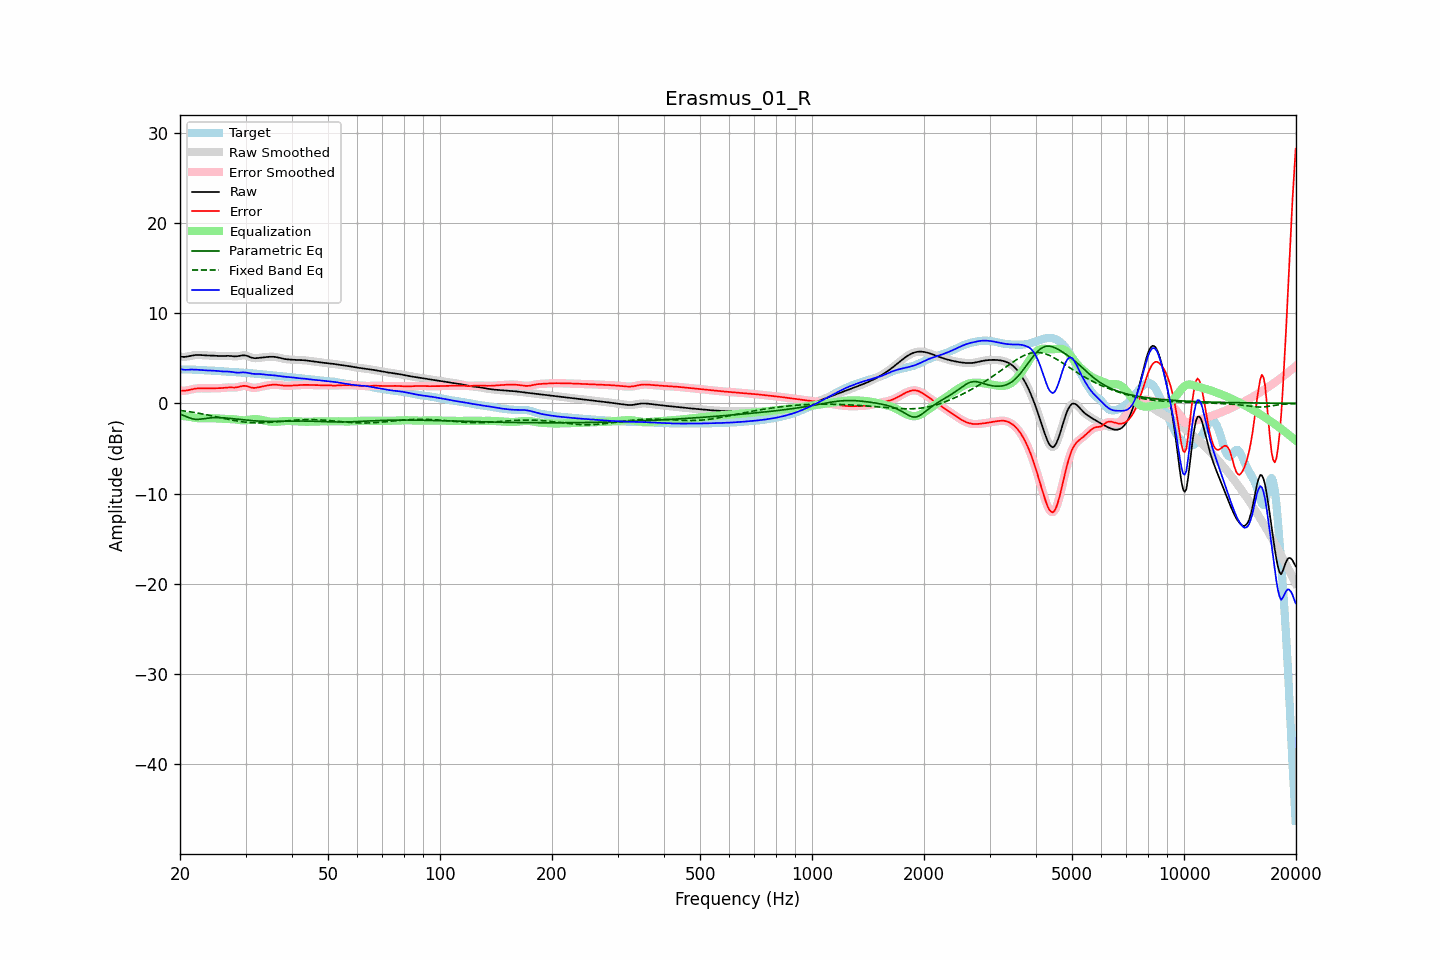

Source data for this figure (header and first rows):
frequency, raw, error, smoothed, error_smoothed, equalization, parametric_eq, fixed_band_eq, equalized_raw, equalized_smoothed, target
20.00, 5.17, 1.41, 5.17, 1.42, -1.36, -1.19, -0.79, 3.81, 3.81, 3.75
20.20, 5.15, 1.40, 5.15, 1.40, -1.39, -1.26, -0.81, 3.76, 3.76, 3.75
20.40, 5.14, 1.39, 5.14, 1.39, -1.41, -1.33, -0.83, 3.73, 3.73, 3.75
20.61, 5.15, 1.39, 5.15, 1.40, -1.43, -1.40, -0.86, 3.71, 3.71, 3.75
20.81, 5.17, 1.42, 5.17, 1.42, -1.46, -1.48, -0.88, 3.71, 3.71, 3.75
21.02, 5.20, 1.45, 5.20, 1.45, -1.48, -1.55, -0.91, 3.72, 3.72, 3.75
21.23, 5.24, 1.49, 5.24, 1.49, -1.51, -1.62, -0.94, 3.73, 3.73, 3.74
21.44, 5.27, 1.54, 5.27, 1.54, -1.53, -1.68, -0.96, 3.74, 3.74, 3.74
21.66, 5.31, 1.58, 5.31, 1.58, -1.57, -1.73, -0.99, 3.74, 3.74, 3.73
21.87, 5.34, 1.61, 5.34, 1.61, -1.60, -1.76, -1.02, 3.74, 3.74, 3.72
22.09, 5.35, 1.64, 5.35, 1.64, -1.62, -1.78, -1.05, 3.73, 3.73, 3.72
22.31, 5.36, 1.65, 5.36, 1.65, -1.64, -1.78, -1.08, 3.72, 3.72, 3.71
22.54, 5.36, 1.66, 5.35, 1.66, -1.66, -1.77, -1.11, 3.70, 3.70, 3.69
22.76, 5.35, 1.66, 5.34, 1.66, -1.66, -1.75, -1.14, 3.68, 3.68, 3.68
22.99, 5.33, 1.66, 5.33, 1.66, -1.66, -1.72, -1.18, 3.67, 3.67, 3.67
23.22, 5.32, 1.66, 5.32, 1.66, -1.66, -1.69, -1.21, 3.66, 3.66, 3.66
23.45, 5.31, 1.65, 5.31, 1.65, -1.66, -1.67, -1.25, 3.65, 3.65, 3.65
23.69, 5.30, 1.65, 5.30, 1.66, -1.66, -1.64, -1.28, 3.64, 3.64, 3.65
23.92, 5.30, 1.66, 5.30, 1.66, -1.66, -1.62, -1.32, 3.64, 3.64, 3.64
24.16, 5.29, 1.66, 5.29, 1.66, -1.66, -1.60, -1.35, 3.64, 3.64, 3.63
24.40, 5.29, 1.66, 5.29, 1.66, -1.66, -1.59, -1.39, 3.63, 3.63, 3.62
24.65, 5.28, 1.67, 5.28, 1.67, -1.66, -1.58, -1.43, 3.62, 3.62, 3.61
24.89, 5.27, 1.67, 5.27, 1.67, -1.67, -1.58, -1.47, 3.60, 3.60, 3.60
25.14, 5.25, 1.67, 5.25, 1.67, -1.67, -1.58, -1.50, 3.58, 3.58, 3.59
25.39, 5.24, 1.67, 5.24, 1.67, -1.68, -1.58, -1.54, 3.56, 3.56, 3.57
25.65, 5.24, 1.68, 5.24, 1.68, -1.69, -1.59, -1.58, 3.54, 3.54, 3.55
25.91, 5.24, 1.70, 5.24, 1.70, -1.71, -1.60, -1.62, 3.53, 3.53, 3.54
26.16, 5.24, 1.72, 5.24, 1.72, -1.72, -1.61, -1.66, 3.52, 3.53, 3.53
26.43, 5.25, 1.74, 5.25, 1.74, -1.73, -1.63, -1.70, 3.52, 3.52, 3.51
26.69, 5.26, 1.75, 5.26, 1.75, -1.74, -1.64, -1.73, 3.52, 3.52, 3.51
26.96, 5.26, 1.76, 5.26, 1.76, -1.74, -1.66, -1.77, 3.52, 3.52, 3.50
27.23, 5.25, 1.76, 5.25, 1.76, -1.75, -1.68, -1.81, 3.51, 3.50, 3.49
27.50, 5.23, 1.76, 5.23, 1.76, -1.75, -1.69, -1.84, 3.48, 3.48, 3.48
27.77, 5.22, 1.75, 5.22, 1.75, -1.76, -1.71, -1.88, 3.45, 3.45, 3.47
28.05, 5.20, 1.75, 5.21, 1.75, -1.78, -1.73, -1.91, 3.42, 3.43, 3.46
28.33, 5.21, 1.76, 5.21, 1.77, -1.80, -1.75, -1.94, 3.41, 3.41, 3.44
28.62, 5.22, 1.80, 5.22, 1.80, -1.82, -1.77, -1.97, 3.40, 3.40, 3.43
28.90, 5.25, 1.84, 5.26, 1.84, -1.85, -1.79, -2.00, 3.40, 3.40, 3.41
29.19, 5.29, 1.89, 5.29, 1.89, -1.87, -1.81, -2.03, 3.41, 3.41, 3.40
29.48, 5.32, 1.93, 5.31, 1.92, -1.89, -1.83, -2.05, 3.43, 3.42, 3.39
29.78, 5.31, 1.93, 5.31, 1.93, -1.89, -1.85, -2.08, 3.42, 3.42, 3.38
30.08, 5.29, 1.92, 5.29, 1.92, -1.88, -1.87, -2.10, 3.42, 3.41, 3.37
30.38, 5.24, 1.88, 5.24, 1.88, -1.85, -1.88, -2.11, 3.39, 3.38, 3.36
30.68, 5.17, 1.82, 5.17, 1.82, -1.82, -1.90, -2.13, 3.35, 3.35, 3.35
30.99, 5.10, 1.77, 5.10, 1.77, -1.79, -1.91, -2.14, 3.31, 3.31, 3.33
31.30, 5.04, 1.72, 5.04, 1.73, -1.76, -1.93, -2.15, 3.28, 3.28, 3.32
31.61, 5.01, 1.71, 5.01, 1.71, -1.75, -1.94, -2.16, 3.26, 3.26, 3.30
31.93, 5.00, 1.72, 5.00, 1.72, -1.74, -1.95, -2.16, 3.25, 3.26, 3.28
32.24, 5.01, 1.75, 5.01, 1.74, -1.75, -1.96, -2.16, 3.26, 3.26, 3.26
32.57, 5.03, 1.78, 5.03, 1.78, -1.78, -1.97, -2.16, 3.25, 3.25, 3.25
32.89, 5.05, 1.82, 5.05, 1.82, -1.81, -1.98, -2.16, 3.24, 3.24, 3.23
33.22, 5.08, 1.86, 5.07, 1.86, -1.85, -1.99, -2.16, 3.22, 3.22, 3.21
33.55, 5.09, 1.90, 5.09, 1.90, -1.89, -1.99, -2.15, 3.20, 3.20, 3.20
33.89, 5.11, 1.93, 5.11, 1.93, -1.93, -2.00, -2.14, 3.18, 3.18, 3.18
34.23, 5.13, 1.97, 5.13, 1.97, -1.97, -2.00, -2.13, 3.16, 3.16, 3.16
34.57, 5.14, 2.00, 5.14, 2.00, -2.00, -2.00, -2.12, 3.14, 3.14, 3.14
34.92, 5.16, 2.03, 5.16, 2.03, -2.03, -2.00, -2.10, 3.13, 3.13, 3.13
35.27, 5.16, 2.05, 5.16, 2.05, -2.05, -2.00, -2.09, 3.12, 3.12, 3.11
35.62, 5.16, 2.07, 5.16, 2.06, -2.05, -2.00, -2.07, 3.10, 3.10, 3.09
35.97, 5.14, 2.07, 5.14, 2.07, -2.06, -2.00, -2.06, 3.09, 3.09, 3.07
... 635 more rows
